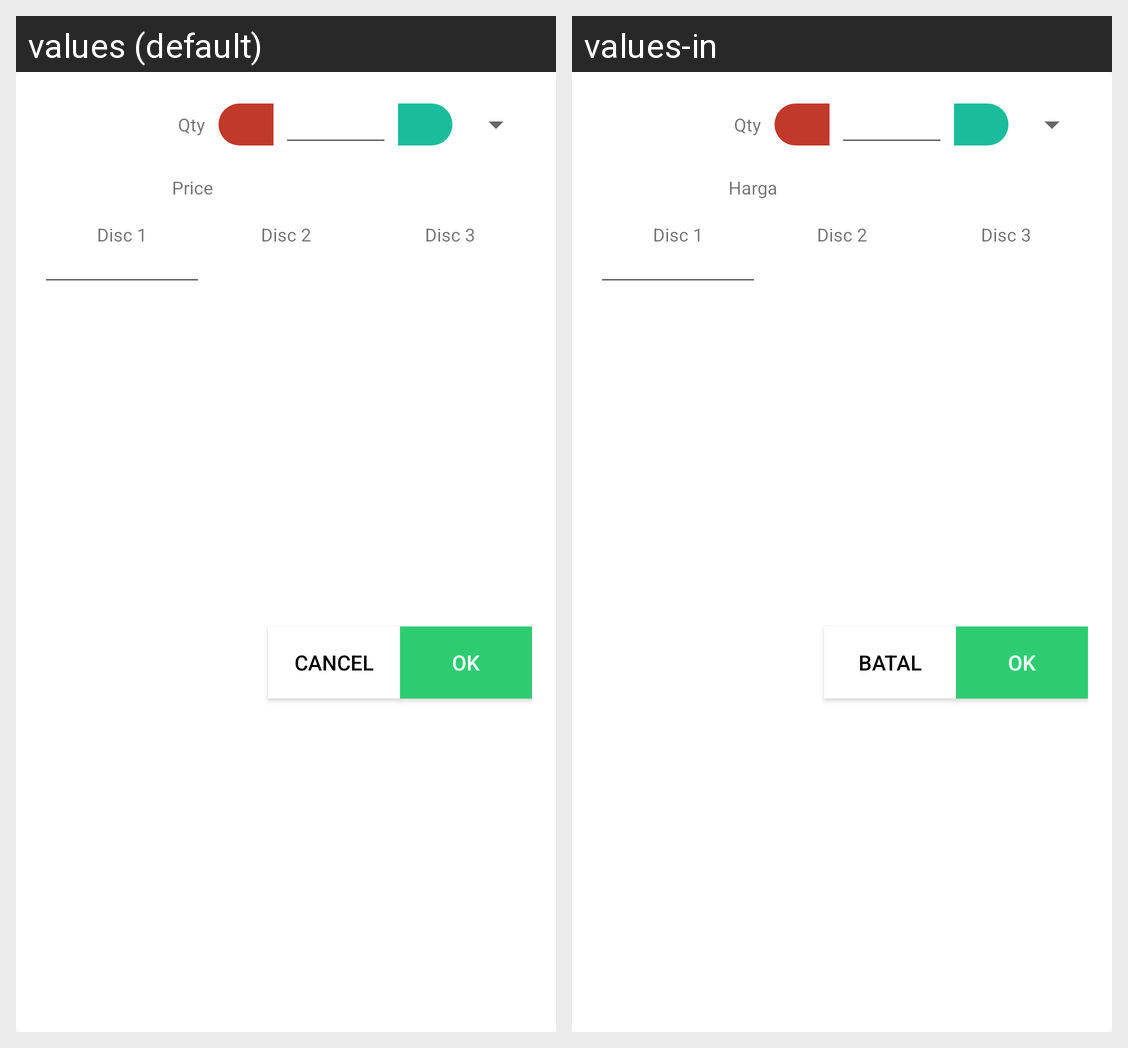

Translations of the strings shown on this Android screen, per locale in the grid:
Android screen res/layout/dialog_so_qty_item.xml rendered under 2 locales, left to right: values (default), values-in. Device: Nexus 5 (rendered at 1080×1920; each locale shown at half size, 540×960, under a caption strip naming it); theme AppTheme.
Strings drawn on this screen, with the default value and each locale's value (text and hints the layout hard-codes, and strings that could not be matched under every locale, appear in the picture but are not listed):

qty
  values: Qty
  values-in: Qty

harga
  values: Price
  values-in: Harga

diskon_1
  values: Disc 1
  values-in: Disc 1

diskon2
  values: Disc 2
  values-in: Disc 2

diskon_3
  values: Disc 3
  values-in: Disc 3

cancel
  values: Cancel
  values-in: Batal

ok
  values: OK
  values-in: OK
